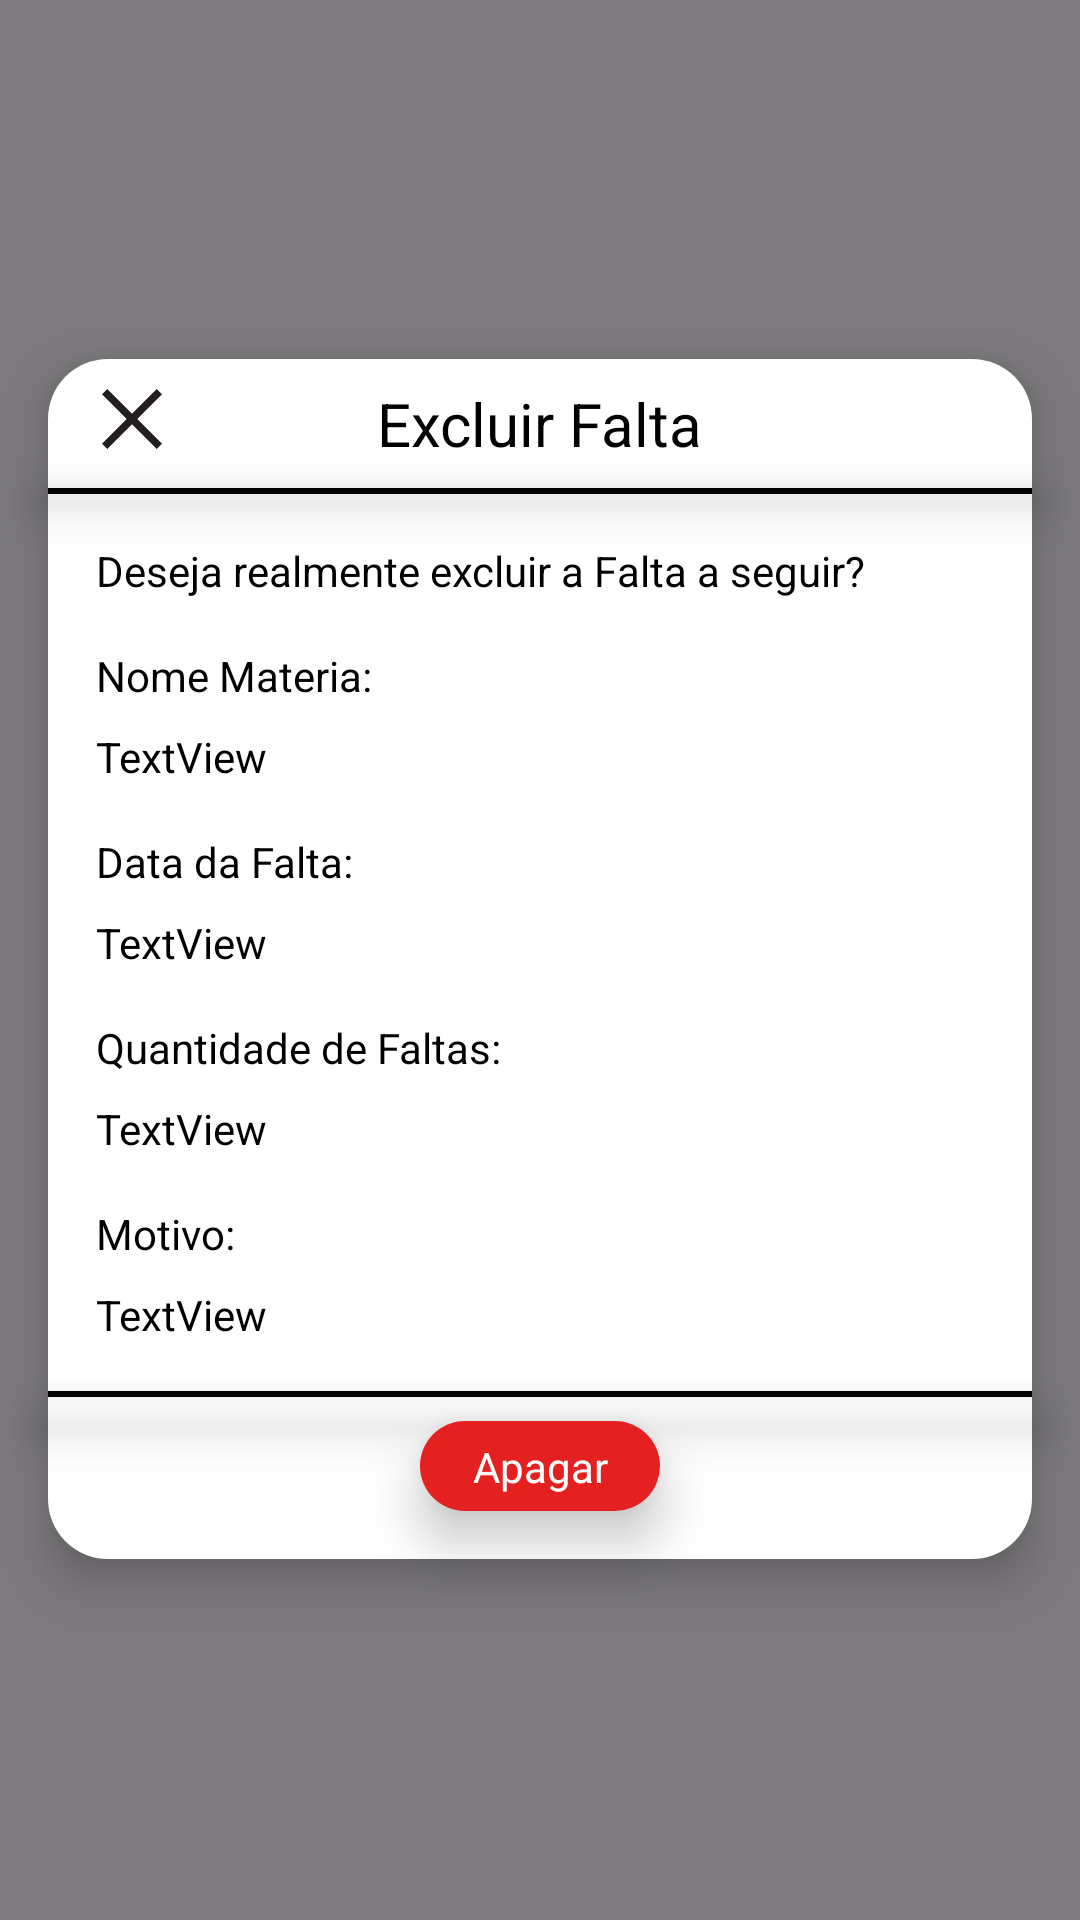

Here is an Android app screen rendered from its layout file. Give the layout XML and the strings, colors and styles it references.
<!-- AndroidManifest.xml: application theme Theme.AppJavaVidaAcademica -->
<!-- res/layout/dialog_delete_falta.xml -->
<?xml version="1.0" encoding="utf-8"?>
<FrameLayout
    xmlns:android="http://schemas.android.com/apk/res/android"
    xmlns:app="http://schemas.android.com/apk/res-auto"
    xmlns:tools="http://schemas.android.com/tools"
    android:layout_width="match_parent"
    android:layout_height="match_parent"
    android:background="#80000000">

    <androidx.constraintlayout.widget.ConstraintLayout
        android:layout_width="match_parent"
        android:layout_height="match_parent"
        android:layout_gravity="center">


            <View
                android:id="@+id/fundoDialog"
                android:layout_width="0dp"
                android:layout_height="400dp"
                android:layout_marginStart="16dp"
                android:layout_marginEnd="16dp"
                android:background="@drawable/rounded_square"
                android:elevation="10dp"
                app:layout_constraintBottom_toBottomOf="parent"
                app:layout_constraintEnd_toEndOf="parent"
                app:layout_constraintHorizontal_bias="0.0"
                app:layout_constraintStart_toStartOf="parent"
                app:layout_constraintTop_toTopOf="parent"
                app:layout_constraintVertical_bias="0.498" />

            <TextView
                android:id="@+id/TextDetalhesFalta"
                android:layout_width="wrap_content"
                android:layout_height="wrap_content"
                android:layout_marginTop="8dp"
                android:elevation="11dp"
                android:text="Excluir Falta"
                android:textColor="#000000"
                android:textSize="20sp"
                app:layout_constraintEnd_toEndOf="@+id/fundoDialog"
                app:layout_constraintStart_toStartOf="@+id/fundoDialog"
                app:layout_constraintTop_toTopOf="@+id/fundoDialog" />

            <View
                android:id="@+id/linhaMateria"
                android:layout_width="0dp"
                android:layout_height="2dp"
                android:layout_marginTop="8dp"
                android:background="#000000"
                android:elevation="11dp"
                app:layout_constraintEnd_toEndOf="@+id/fundoDialog"
                app:layout_constraintStart_toStartOf="@+id/fundoDialog"
                app:layout_constraintTop_toBottomOf="@+id/TextDetalhesFalta" />

            <View
                android:id="@+id/linhaMateria2"
                android:layout_width="0dp"
                android:layout_height="2dp"
                android:layout_marginBottom="8dp"
                android:background="#000000"
                android:elevation="11dp"
                app:layout_constraintBottom_toTopOf="@+id/buttonAdicionar"
                app:layout_constraintEnd_toEndOf="@+id/fundoDialog"
                app:layout_constraintStart_toStartOf="@+id/fundoDialog"
                app:layout_constraintTop_toBottomOf="@+id/TextDetalhesFalta"
                app:layout_constraintVertical_bias="1.0" />

            <View
                android:id="@+id/buttonAdicionar"
                android:layout_width="80dp"
                android:layout_height="30dp"
                android:layout_marginBottom="16dp"
                android:background="@drawable/button"
                android:backgroundTint="#E42020"
                android:elevation="11dp"
                android:text="Button"
                app:layout_constraintBottom_toBottomOf="@+id/fundoDialog"
                app:layout_constraintEnd_toEndOf="@+id/fundoDialog"
                app:layout_constraintStart_toEndOf="@+id/fundoDialog"
                app:layout_constraintStart_toStartOf="@+id/fundoDialog" />

            <ImageView
                android:id="@+id/buttonCancelarCard"
                android:layout_width="40dp"
                android:layout_height="40dp"
                android:layout_marginStart="8dp"
                android:layout_marginBottom="28dp"
                android:elevation="20dp"
                app:layout_constraintBottom_toTopOf="@+id/linhaMateria"
                app:layout_constraintStart_toStartOf="@+id/fundoDialog"
                app:layout_constraintTop_toTopOf="@+id/fundoDialog"
                app:layout_constraintVertical_bias="0.0"
                app:srcCompat="@drawable/close" />

            <TextView
                android:id="@+id/TextRemoverButton"
                android:layout_width="wrap_content"
                android:layout_height="wrap_content"
                android:elevation="11dp"
                android:text="Apagar"
                android:textColor="#FFFFFF"
                app:layout_constraintBottom_toBottomOf="@+id/buttonAdicionar"
                app:layout_constraintEnd_toEndOf="@+id/buttonAdicionar"
                app:layout_constraintStart_toStartOf="@+id/buttonAdicionar"
                app:layout_constraintTop_toTopOf="@+id/buttonAdicionar" />

            <TextView
                android:id="@+id/TextDesejaCard"
                android:layout_width="wrap_content"
                android:layout_height="wrap_content"
                android:layout_marginStart="16dp"
                android:layout_marginTop="16dp"
                android:elevation="11dp"
                android:text="Deseja realmente excluir a Falta a seguir?"
                android:textColor="#000000"
                app:layout_constraintStart_toStartOf="@+id/fundoDialog"
                app:layout_constraintTop_toBottomOf="@+id/linhaMateria" />

            <TextView
                android:id="@+id/TextNomeCardVariavel"
                android:layout_width="0dp"
                android:layout_height="wrap_content"
                android:layout_marginStart="16dp"
                android:layout_marginTop="8dp"
                android:layout_marginEnd="16dp"
                android:elevation="11dp"
                android:maxLines="1"
                android:text="TextView"
                android:textColor="#000000"
                app:layout_constraintEnd_toEndOf="@+id/fundoDialog"
                app:layout_constraintHorizontal_bias="0.0"
                app:layout_constraintStart_toStartOf="@+id/fundoDialog"
                app:layout_constraintTop_toBottomOf="@+id/textView2" />

            <TextView
                android:id="@+id/textView2"
                android:layout_width="wrap_content"
                android:layout_height="wrap_content"
                android:layout_marginStart="16dp"
                android:layout_marginTop="16dp"
                android:elevation="11dp"
                android:text="Nome Materia:"
                android:textColor="#000000"
                app:layout_constraintStart_toStartOf="@+id/fundoDialog"
                app:layout_constraintTop_toBottomOf="@+id/TextDesejaCard" />

            <TextView
                android:id="@+id/TextDataFaltaApagar"
                android:layout_width="wrap_content"
                android:layout_height="wrap_content"
                android:layout_marginStart="16dp"
                android:layout_marginTop="16dp"
                android:elevation="11dp"
                android:text="Data da Falta:"
                android:textColor="#000000"
                app:layout_constraintStart_toStartOf="@+id/fundoDialog"
                app:layout_constraintTop_toBottomOf="@+id/TextNomeCardVariavel" />

            <TextView
                android:id="@+id/TextDataFaltaVariavel"
                android:layout_width="0dp"
                android:layout_height="wrap_content"
                android:layout_marginStart="16dp"
                android:layout_marginTop="8dp"
                android:layout_marginEnd="16dp"
                android:elevation="11dp"
                android:maxLines="1"
                android:text="TextView"
                android:textColor="#000000"
                app:layout_constraintEnd_toEndOf="@+id/fundoDialog"
                app:layout_constraintHorizontal_bias="0.0"
                app:layout_constraintStart_toStartOf="@+id/fundoDialog"
                app:layout_constraintTop_toBottomOf="@+id/TextDataFaltaApagar" />

            <TextView
                android:id="@+id/TextQuantFaltasApagar"
                android:layout_width="wrap_content"
                android:layout_height="wrap_content"
                android:layout_marginStart="16dp"
                android:layout_marginTop="16dp"
                android:elevation="11dp"
                android:text="Quantidade de Faltas:"
                android:textColor="#000000"
                app:layout_constraintEnd_toEndOf="@+id/fundoDialog"
                app:layout_constraintHorizontal_bias="0.0"
                app:layout_constraintStart_toEndOf="@+id/TextDataFaltaApagar"
                app:layout_constraintStart_toStartOf="@+id/fundoDialog"
                app:layout_constraintTop_toBottomOf="@+id/TextDataFaltaVariavel" />

            <TextView
                android:id="@+id/TextQuantFaltasVariavel"
                android:layout_width="0dp"
                android:layout_height="wrap_content"
                android:layout_marginStart="16dp"
                android:layout_marginTop="8dp"
                android:layout_marginEnd="16dp"
                android:elevation="11dp"
                android:maxLines="1"
                android:text="TextView"
                android:textColor="#000000"
                app:layout_constraintEnd_toEndOf="@+id/fundoDialog"
                app:layout_constraintHorizontal_bias="0.0"
                app:layout_constraintStart_toStartOf="@+id/fundoDialog"
                app:layout_constraintTop_toBottomOf="@+id/TextQuantFaltasApagar" />

            <TextView
                android:id="@+id/TextMotivoFaltasApagar"
                android:layout_width="wrap_content"
                android:layout_height="wrap_content"
                android:layout_marginStart="16dp"
                android:layout_marginTop="16dp"
                android:elevation="11dp"
                android:text="Motivo:"
                android:textColor="#000000"
                app:layout_constraintStart_toStartOf="@+id/fundoDialog"
                app:layout_constraintTop_toBottomOf="@+id/TextQuantFaltasVariavel" />

            <TextView
                android:id="@+id/TextMotivoFaltasVariavel"
                android:layout_width="0dp"
                android:layout_height="wrap_content"
                android:layout_marginStart="16dp"
                android:layout_marginTop="8dp"
                android:layout_marginEnd="16dp"
                android:elevation="11dp"
                android:maxLines="1"
                android:text="TextView"
                android:textColor="#000000"
                app:layout_constraintEnd_toEndOf="@+id/fundoDialog"
                app:layout_constraintHorizontal_bias="0.0"
                app:layout_constraintStart_toStartOf="@+id/fundoDialog"
                app:layout_constraintTop_toBottomOf="@+id/TextMotivoFaltasApagar" />

    </androidx.constraintlayout.widget.ConstraintLayout>
</FrameLayout>
<!-- resources referenced by this layout -->
<resources>
  <!-- drawable button (drawable) -->
  <selector xmlns:android="http://schemas.android.com/apk/res/android">
          <item android:state_pressed="true">
              <shape android:shape="rectangle">
                  <solid android:color="#E0E0E0" /> 
                  <corners android:radius="110dp" /> 
              </shape>
          </item>
          <item>
              <shape android:shape="rectangle">
                  <solid android:color="#FFFFFF" /> 
                  <corners android:radius="110dp" /> 
              </shape>
          </item>
      </selector>
  <!-- drawable close: png bitmap (drawable, 1893 bytes) -->
  <!-- drawable rounded_square (drawable) -->
  <shape xmlns:android="http://schemas.android.com/apk/res/android">
      <solid android:color="#FFFFFF"/>
      <corners android:topLeftRadius="20dp"
      android:topRightRadius="20dp"
      android:bottomLeftRadius="20dp"
      android:bottomRightRadius="20dp"/>
  </shape>
  <style name="Theme.AppJavaVidaAcademica" parent="Base.Theme.AppJavaVidaAcademica" />
  <style name="Base.Theme.AppJavaVidaAcademica" parent="Theme.Material3.DayNight.NoActionBar">
          
          
      </style>
</resources>
